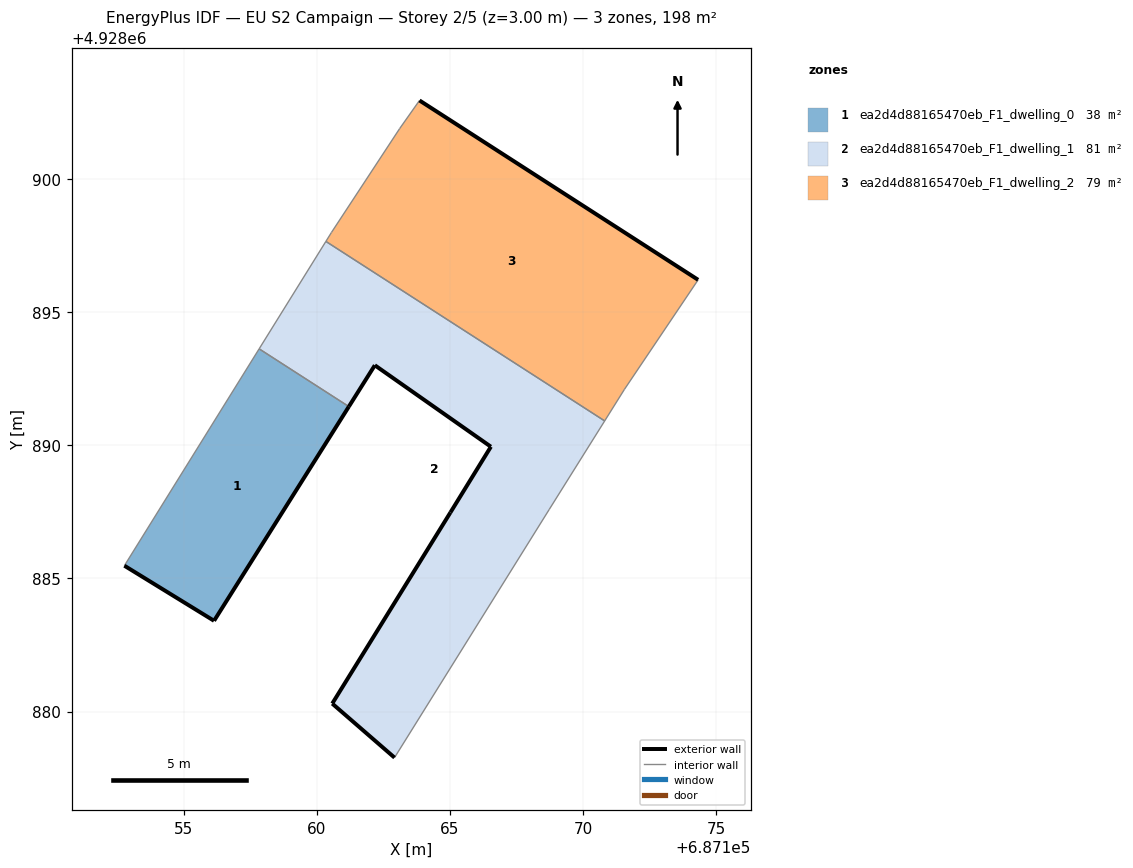
=== STOREY PLAN SPEC (per zone: floor XY polygon, exterior-wall plan segments, windows/doors) ===
zone 1: ea2d4d88165470eb_F1_dwelling_0  (38.0 m²)
  floor: (687156.14, 4928883.41) (687161.21, 4928891.46) (687157.84, 4928893.63) (687152.77, 4928885.48)
  exterior wall: (687161.21, 4928891.46) – (687156.14, 4928883.41)  [9.5 m]
  exterior wall: (687156.14, 4928883.41) – (687152.78, 4928885.48)  [4.0 m]
  interior walls: 2
zone 2: ea2d4d88165470eb_F1_dwelling_1  (80.5 m²)
  floor: (687162.92, 4928878.27) (687168.73, 4928887.59) (687170.82, 4928890.92) (687160.34, 4928897.66) (687157.84, 4928893.63) (687161.21, 4928891.46) (687162.18, 4928893.01) (687166.54, 4928889.95) (687165.02, 4928887.48) (687160.58, 4928880.30)
  exterior wall: (687162.92, 4928878.27) – (687160.58, 4928880.30)  [3.1 m]
  exterior wall: (687160.58, 4928880.30) – (687165.02, 4928887.48)  [8.4 m]
  exterior wall: (687165.02, 4928887.48) – (687166.54, 4928889.95)  [2.9 m]
  exterior wall: (687166.54, 4928889.95) – (687162.18, 4928893.01)  [5.3 m]
  exterior wall: (687162.18, 4928893.01) – (687161.21, 4928891.46)  [1.8 m]
  interior walls: 5
zone 3: ea2d4d88165470eb_F1_dwelling_2  (79.2 m²)
  floor: (687171.56, 4928892.11) (687174.33, 4928896.22) (687163.86, 4928902.96) (687163.11, 4928901.90) (687160.55, 4928898.00) (687160.34, 4928897.66) (687170.82, 4928890.92)
  exterior wall: (687163.86, 4928902.96) – (687174.33, 4928896.22)  [12.4 m]
  interior walls: 6

=== DERIVED (storey summary) ===
Building: EU S2 Campaign
Storey: 2 of 5  (floor level z = 3.00 m)
Storey gross floor area: 197.7 m²
Zones on this storey: 3
  - ea2d4d88165470eb_F1_dwelling_0: floor 38.0 m²; exterior wall 13.5 m (40.4 m²); WWR 0.0%
  - ea2d4d88165470eb_F1_dwelling_1: floor 80.5 m²; exterior wall 21.6 m (64.8 m²); WWR 0.0%
  - ea2d4d88165470eb_F1_dwelling_2: floor 79.2 m²; exterior wall 12.4 m (37.3 m²); WWR 0.0%
Zone adjacency (shared interzone walls):
  - ea2d4d88165470eb_F1_dwelling_0 ↔ ea2d4d88165470eb_F1_dwelling_1
  - ea2d4d88165470eb_F1_dwelling_1 ↔ ea2d4d88165470eb_F1_dwelling_2